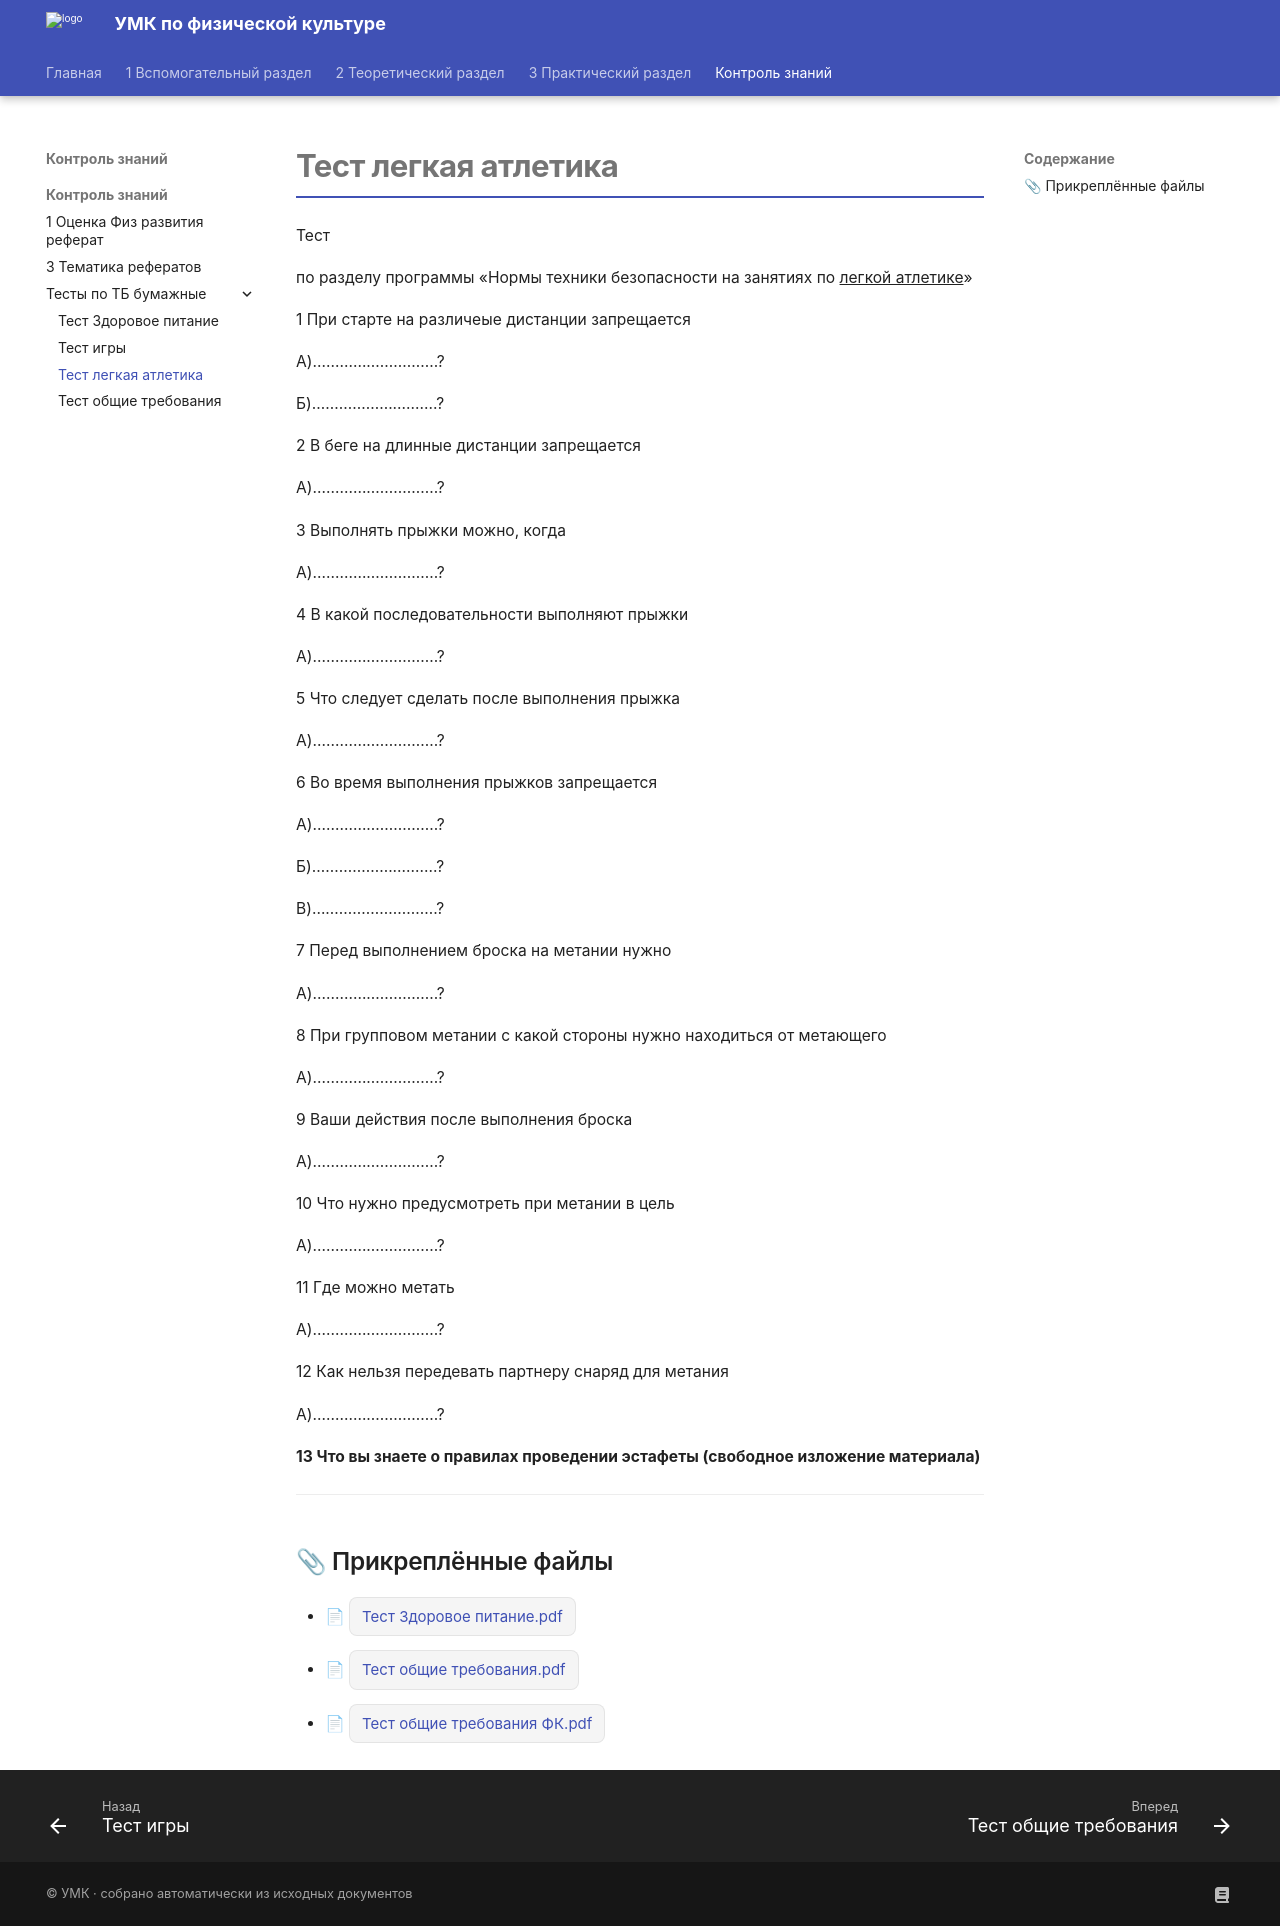

repository: nikitadev-tech/umk-fkiz-site · page: Контроль знаний/Контроль знаний/Тесты по ТБ бумажные/Тест легкая атлетика/index.html · generator: mkdocs

# Тест легкая атлетика

Тест

по разделу программы «Нормы техники безопасности на занятиях по <u>легкой атлетике</u>»

1 При старте на различеые дистанции запрещается

А)……………………….?

Б)……………………….?

2 В беге на длинные дистанции запрещается

А)……………………….?

3 Выполнять прыжки можно, когда

А)……………………….?

4 В какой последовательности выполняют прыжки

А)……………………….?

5 Что следует сделать после выполнения прыжка

А)……………………….?

6 Во время выполнения прыжков запрещается

А)……………………….?

Б)……………………….?

В)……………………….?

7 Перед выполнением броска на метании нужно

А)……………………….?

8 При групповом метании с какой стороны нужно находиться от метающего

А)……………………….?

9 Ваши действия после выполнения броска

А)……………………….?

10 Что нужно предусмотреть при метании в цель

А)……………………….?

11 Где можно метать

А)……………………….?

12 Как нельзя передевать партнеру снаряд для метания

А)……………………….?

**13 Что вы знаете о правилах проведении эстафеты (свободное изложение материала)**

---

## 📎 Прикреплённые файлы

- 📄 [Тест Здоровое питание.pdf](%D0%A2%D0%B5%D1%81%D1%82%20%D0%97%D0%B4%D0%BE%D1%80%D0%BE%D0%B2%D0%BE%D0%B5%20%D0%BF%D0%B8%D1%82%D0%B0%D0%BD%D0%B8%D0%B5.pdf){ .pdf-link }
- 📄 [Тест общие требования.pdf](%D0%A2%D0%B5%D1%81%D1%82%20%D0%BE%D0%B1%D1%89%D0%B8%D0%B5%20%D1%82%D1%80%D0%B5%D0%B1%D0%BE%D0%B2%D0%B0%D0%BD%D0%B8%D1%8F.pdf){ .pdf-link }
- 📄 [Тест общие требования ФК.pdf](%D0%A2%D0%B5%D1%81%D1%82%20%D0%BE%D0%B1%D1%89%D0%B8%D0%B5%20%D1%82%D1%80%D0%B5%D0%B1%D0%BE%D0%B2%D0%B0%D0%BD%D0%B8%D1%8F%20%D0%A4%D0%9A.pdf){ .pdf-link }
